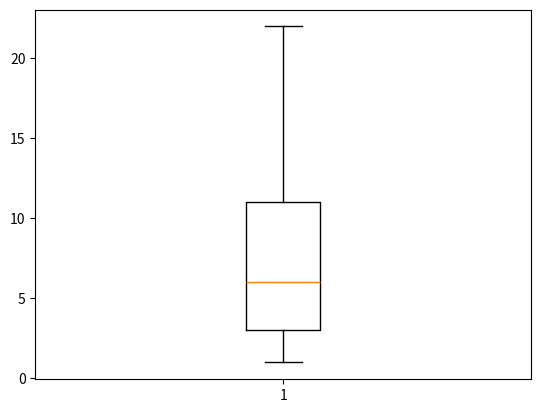

Write Python code to recreate this figure.
import matplotlib.pyplot as plt

# 需要可视化的数据
data = [14, 6, 3, 2, 4, 15, 11, 8, 1, 7, 2, 1, 3, 4, 10, 22, 20]

# 绘制箱线图
plt.boxplot(data)

# 显示图像
plt.show()